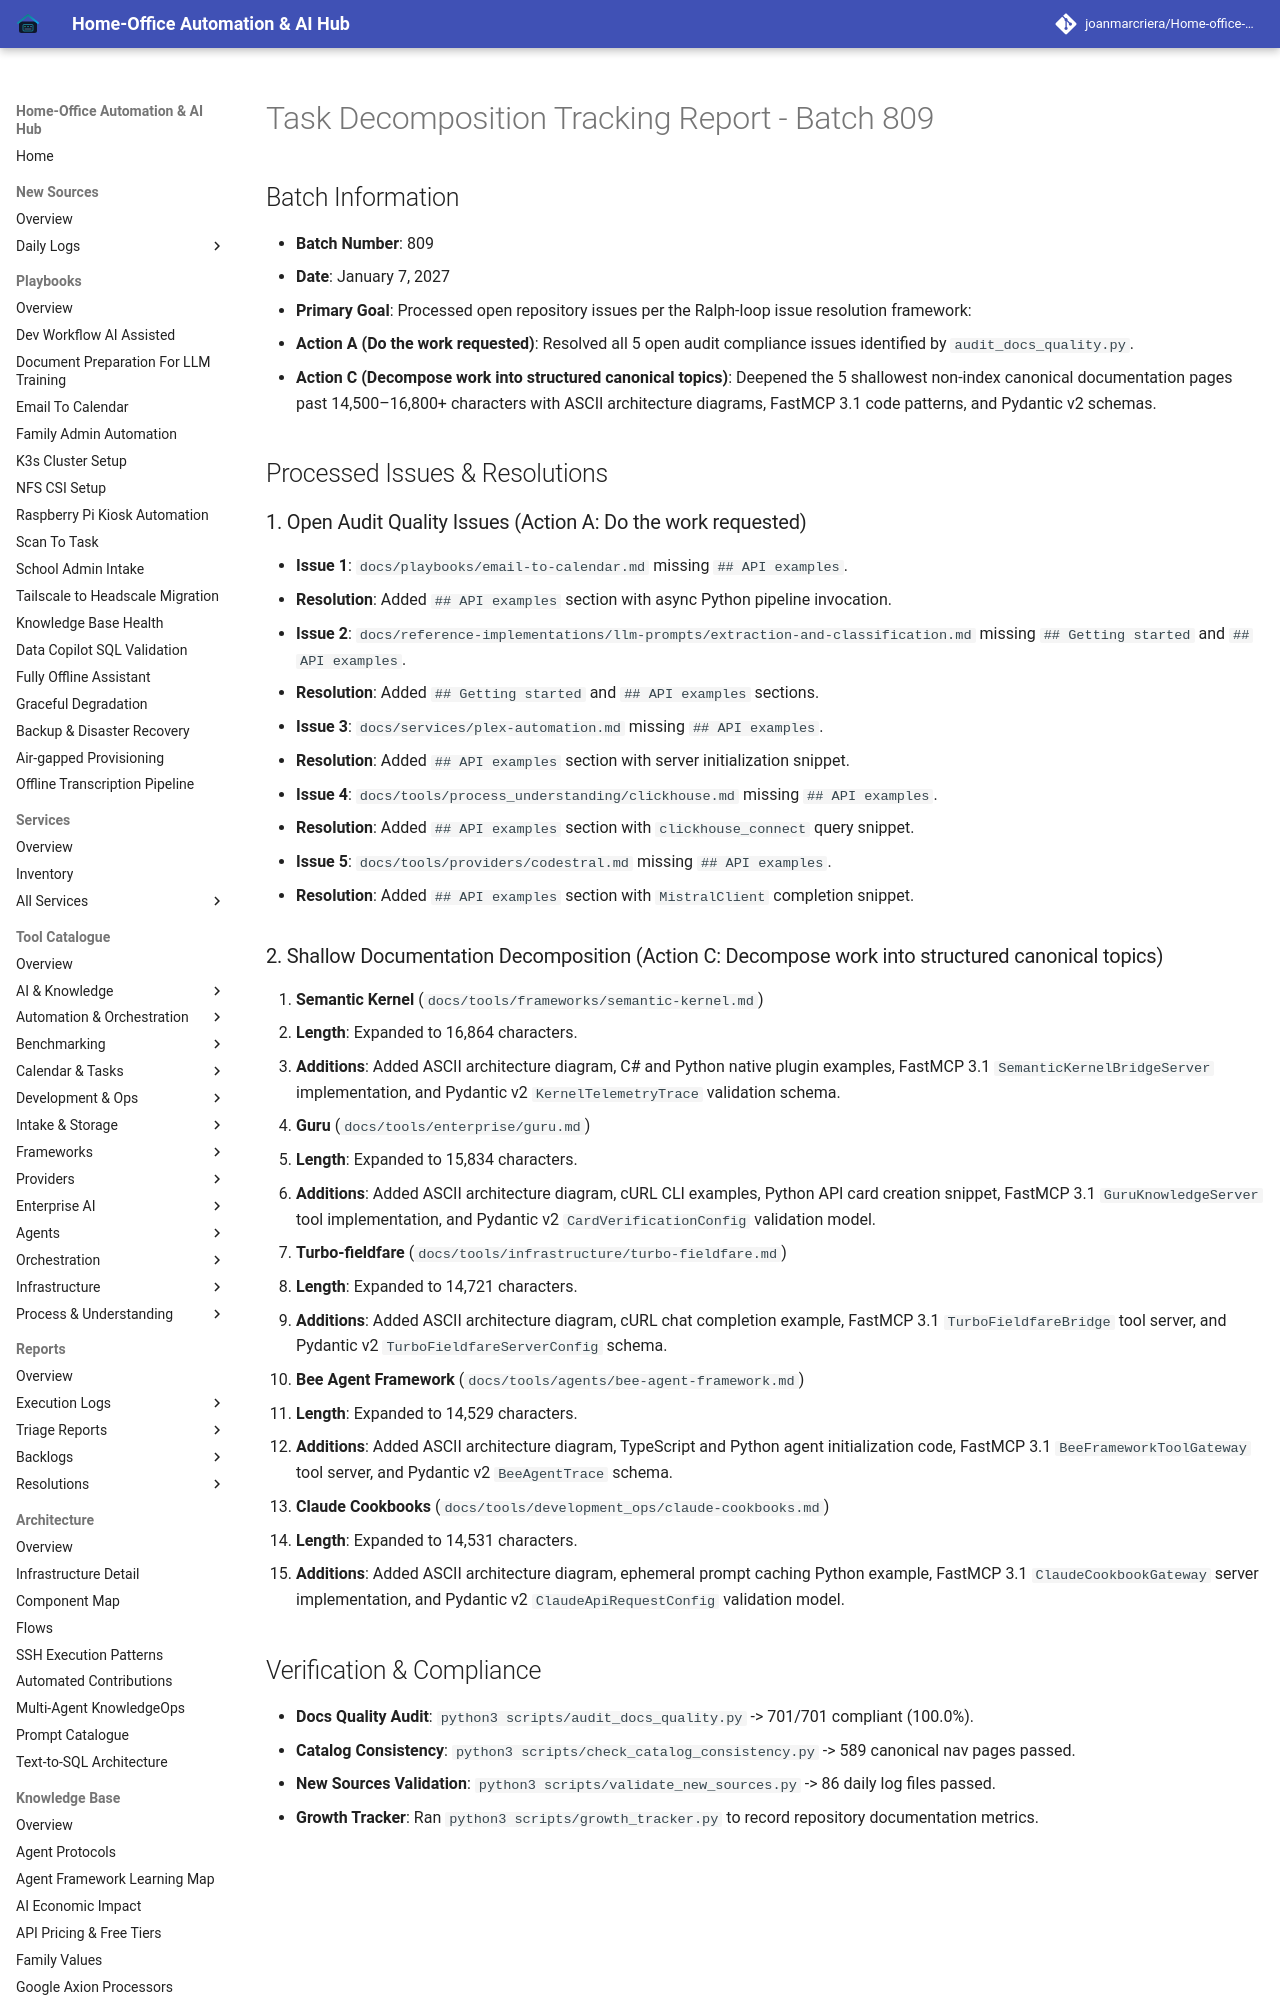

repository: joanmarcriera/Home-office-automations · page: reports/task-decomposition-batch-809/index.html · generator: mkdocs

# Task Decomposition Tracking Report - Batch 809

## Batch Information
- **Batch Number**: 809
- **Date**: January 7, 2027
- **Primary Goal**: Processed open repository issues per the Ralph-loop issue resolution framework:
  - **Action A (Do the work requested)**: Resolved all 5 open audit compliance issues identified by `audit_docs_quality.py`.
  - **Action C (Decompose work into structured canonical topics)**: Deepened the 5 shallowest non-index canonical documentation pages past 14,500–16,800+ characters with ASCII architecture diagrams, FastMCP 3.1 code patterns, and Pydantic v2 schemas.

## Processed Issues & Resolutions

### 1. Open Audit Quality Issues (Action A: Do the work requested)
- **Issue 1**: `docs/playbooks/email-to-calendar.md` missing `## API examples`.
  - **Resolution**: Added `## API examples` section with async Python pipeline invocation.
- **Issue 2**: `docs/reference-implementations/llm-prompts/extraction-and-classification.md` missing `## Getting started` and `## API examples`.
  - **Resolution**: Added `## Getting started` and `## API examples` sections.
- **Issue 3**: `docs/services/plex-automation.md` missing `## API examples`.
  - **Resolution**: Added `## API examples` section with server initialization snippet.
- **Issue 4**: `docs/tools/process_understanding/clickhouse.md` missing `## API examples`.
  - **Resolution**: Added `## API examples` section with `clickhouse_connect` query snippet.
- **Issue 5**: `docs/tools/providers/codestral.md` missing `## API examples`.
  - **Resolution**: Added `## API examples` section with `MistralClient` completion snippet.
